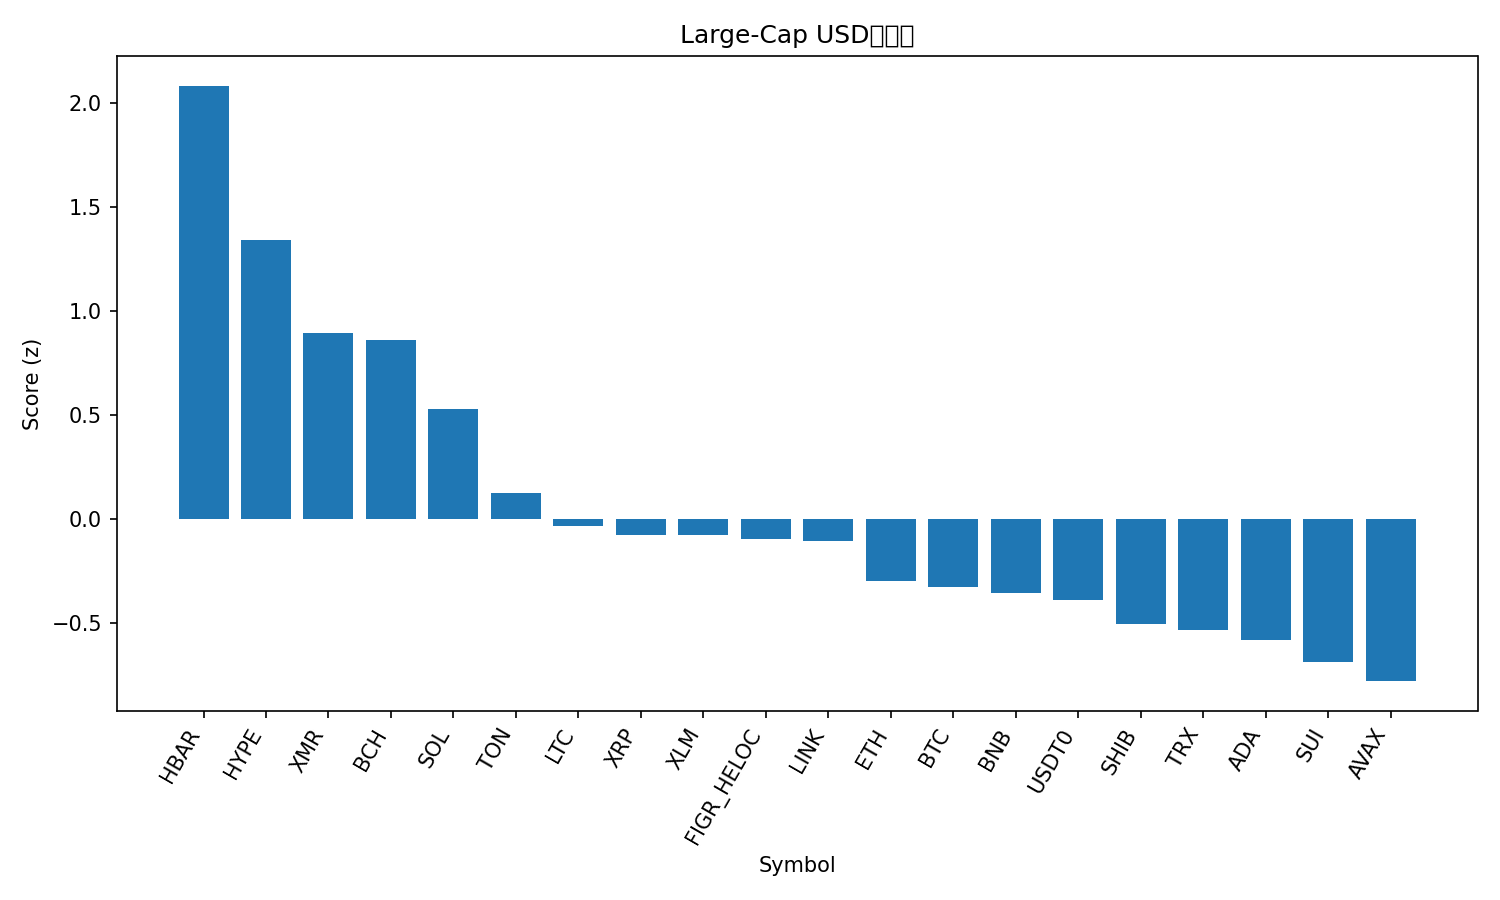

The file beside this chart, header and first rows:
rank, name, symbol, price, pct_1h, pct_24h, pct_7d, pct_1h_vs_btc, pct_24h_vs_btc, pct_7d_vs_btc, market_cap_rank, market_cap, volume_usd, score
1, Hedera, HBAR, 0.1959, 0.9672, 7.516, 11.61, 0.7311, 8.824, 9.759, 27, 8321877482, 1036135841, 2.081
2, Hyperliquid, HYPE, 47.49, 1.018, -1.808, 31.03, 0.7818, -0.4999, 29.18, 16, 12847823317, 683093140, 1.339
3, Monero, XMR, 337.6, 1.016, -1.274, 9.859, 0.7803, 0.03354, 8.008, 32, 6224579887, 156624970, 0.893
4, Bitcoin Cash, BCH, 557, 0.8131, -0.09784, 13.25, 0.5771, 1.21, 11.4, 18, 11103934455, 596408840, 0.859
5, Solana, SOL, 193.9, 1.031, -2.651, 1.39, 0.7952, -1.343, -0.4604, 6, 106556797018, 7931210561, 0.5301
6, Toncoin, TON, 2.22, 0.6346, -1.488, 1.215, 0.3985, -0.1799, -0.6353, 35, 5592226589, 204172480, 0.1275
7, Litecoin, LTC, 96.96, 0.6713, -3.097, 1.494, 0.4353, -1.789, -0.356, 30, 7408768336, 1574569313, -0.03471
8, XRP, XRP, 2.59, 0.4698, -1.993, 4.683, 0.2337, -0.6854, 2.832, 4, 155572595819, 5126140893, -0.07639
9, Stellar, XLM, 0.317, 0.6112, -2.143, -2.226, 0.3751, -0.8348, -4.076, 20, 10152427600, 784182945, -0.07796
10, Figure Heloc, FIGR_HELOC, 1.03, 0.0, 3.275, 0.9464, -0.236, 4.583, -0.9036, 15, 13699201191, 64123210, -0.09605
11, Chainlink, LINK, 17.73, 0.7091, -3.402, -1.664, 0.4731, -2.094, -3.514, 17, 12353384660, 868169724, -0.1028
12, Ethereum, ETH, 3981, 0.511, -3.599, 0.8819, 0.2749, -2.291, -0.9682, 2, 480008582198, 35232869348, -0.2947
13, Bitcoin, BTC, 112936, 0.236, -1.308, 1.85, 0.0, 0.0, 0.0, 1, 2251679977097, 65187879657, -0.3257
14, BNB, BNB, 1098, 0.5263, -4.014, 1.644, 0.2902, -2.707, -0.2062, 5, 151201943114, 2997873100, -0.3548
15, USDT0, USDT0, 1.001, 0.1173, 0.1559, 0.003115, -0.1188, 1.464, -1.847, 31, 6900840546, 512833843, -0.3869
16, Shiba Inu, SHIB, 1.008e-05, 0.4263, -3.354, -2.304, 0.1903, -2.046, -4.154, 34, 5942886275, 145545240, -0.5023
17, TRON, TRX, 0.2947, 0.3281, -1.406, -9.005, 0.09203, -0.09777, -10.85, 10, 27895997572, 726593269, -0.5314
18, Cardano, ADA, 0.643, 0.4614, -4.163, -2.923, 0.2253, -2.855, -4.773, 11, 23522781116, 1676329855, -0.5782
19, Sui, SUI, 2.49, 0.4947, -5.288, -2.884, 0.2587, -3.98, -4.734, 23, 9035626217, 963372635, -0.6875
20, Avalanche, AVAX, 19.38, 0.473, -5.595, -3.579, 0.237, -4.287, -5.429, 28, 8268387248, 544921608, -0.7773
21, Dogecoin, DOGE, 0.1924, 0.1832, -4.854, -3.313, -0.05288, -3.547, -5.163, 9, 29152326463, 2570348675, -1.064
